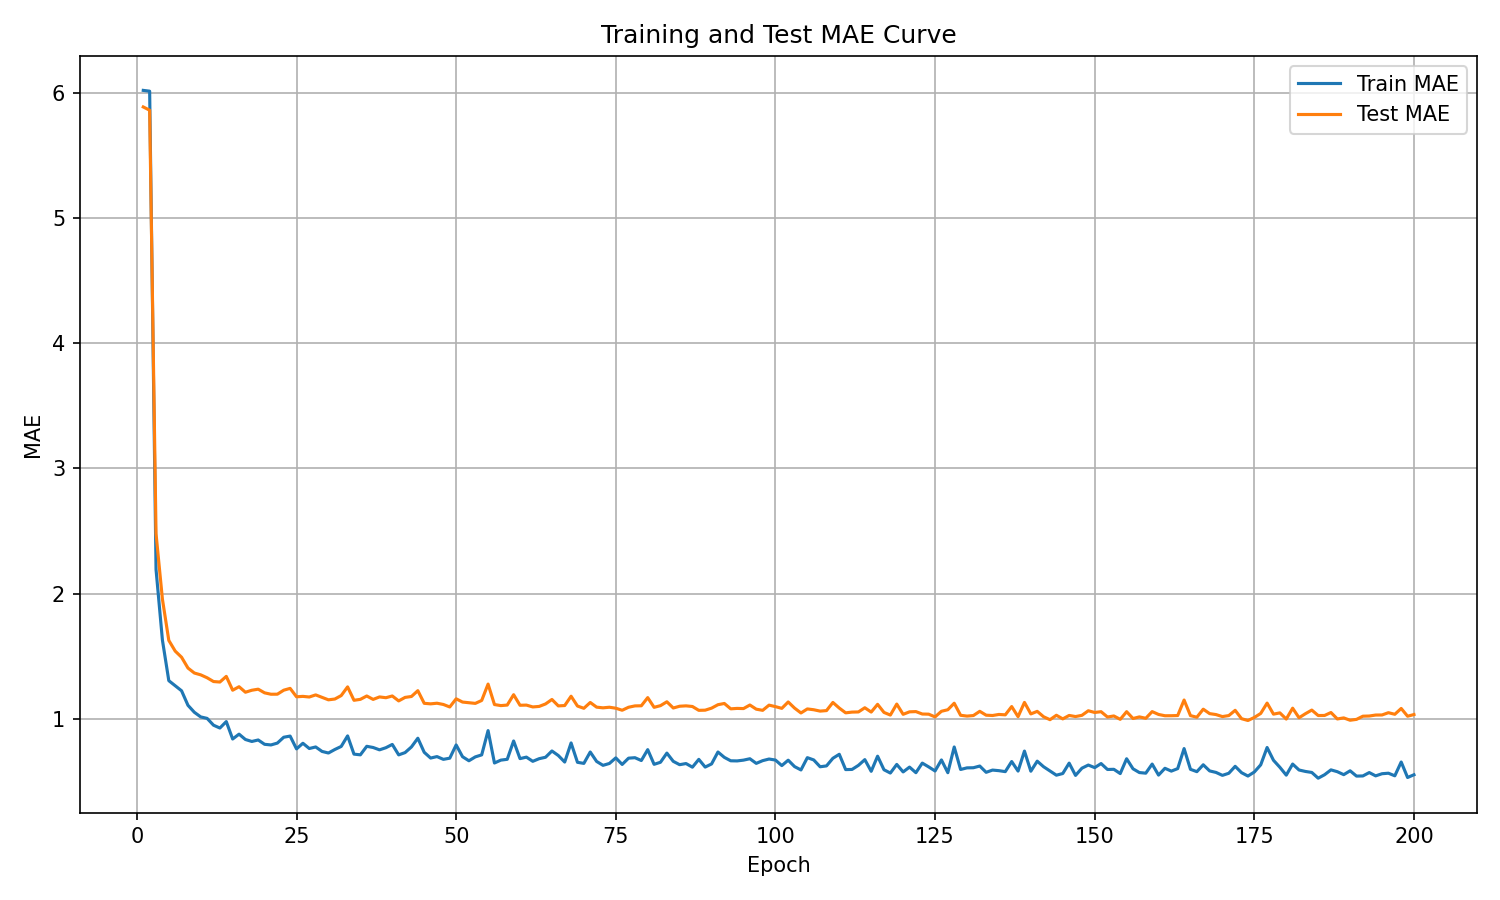

The data file committed next to this chart (first rows):
epoch, train_mae, test_mae
1, 6.018, 5.885
2, 6.011, 5.859
3, 2.193, 2.478
4, 1.628, 1.955
5, 1.304, 1.626
6, 1.264, 1.541
7, 1.224, 1.491
8, 1.108, 1.405
9, 1.052, 1.365
10, 1.015, 1.351
11, 1.003, 1.328
12, 0.949, 1.298
13, 0.9262, 1.294
14, 0.9778, 1.339
15, 0.8386, 1.228
16, 0.8774, 1.256
17, 0.8347, 1.212
18, 0.819, 1.228
19, 0.8309, 1.236
20, 0.7963, 1.207
21, 0.7913, 1.196
22, 0.806, 1.196
23, 0.8528, 1.228
24, 0.8621, 1.243
25, 0.7597, 1.176
26, 0.8046, 1.179
27, 0.7627, 1.174
28, 0.7751, 1.191
29, 0.7394, 1.172
30, 0.7268, 1.151
31, 0.7549, 1.158
32, 0.7792, 1.185
33, 0.8636, 1.255
34, 0.7179, 1.148
35, 0.7122, 1.155
36, 0.7804, 1.182
37, 0.7708, 1.155
38, 0.7521, 1.175
39, 0.7692, 1.168
40, 0.7953, 1.182
41, 0.7119, 1.143
42, 0.7301, 1.171
43, 0.7754, 1.178
44, 0.8449, 1.225
45, 0.7324, 1.124
46, 0.6865, 1.119
47, 0.6983, 1.124
48, 0.6761, 1.114
49, 0.6856, 1.094
50, 0.7912, 1.16
51, 0.6972, 1.134
52, 0.665, 1.129
53, 0.6958, 1.123
54, 0.7119, 1.146
55, 0.9057, 1.277
56, 0.6471, 1.114
57, 0.67, 1.105
58, 0.6765, 1.11
59, 0.8228, 1.192
60, 0.682, 1.108
... 140 more rows
